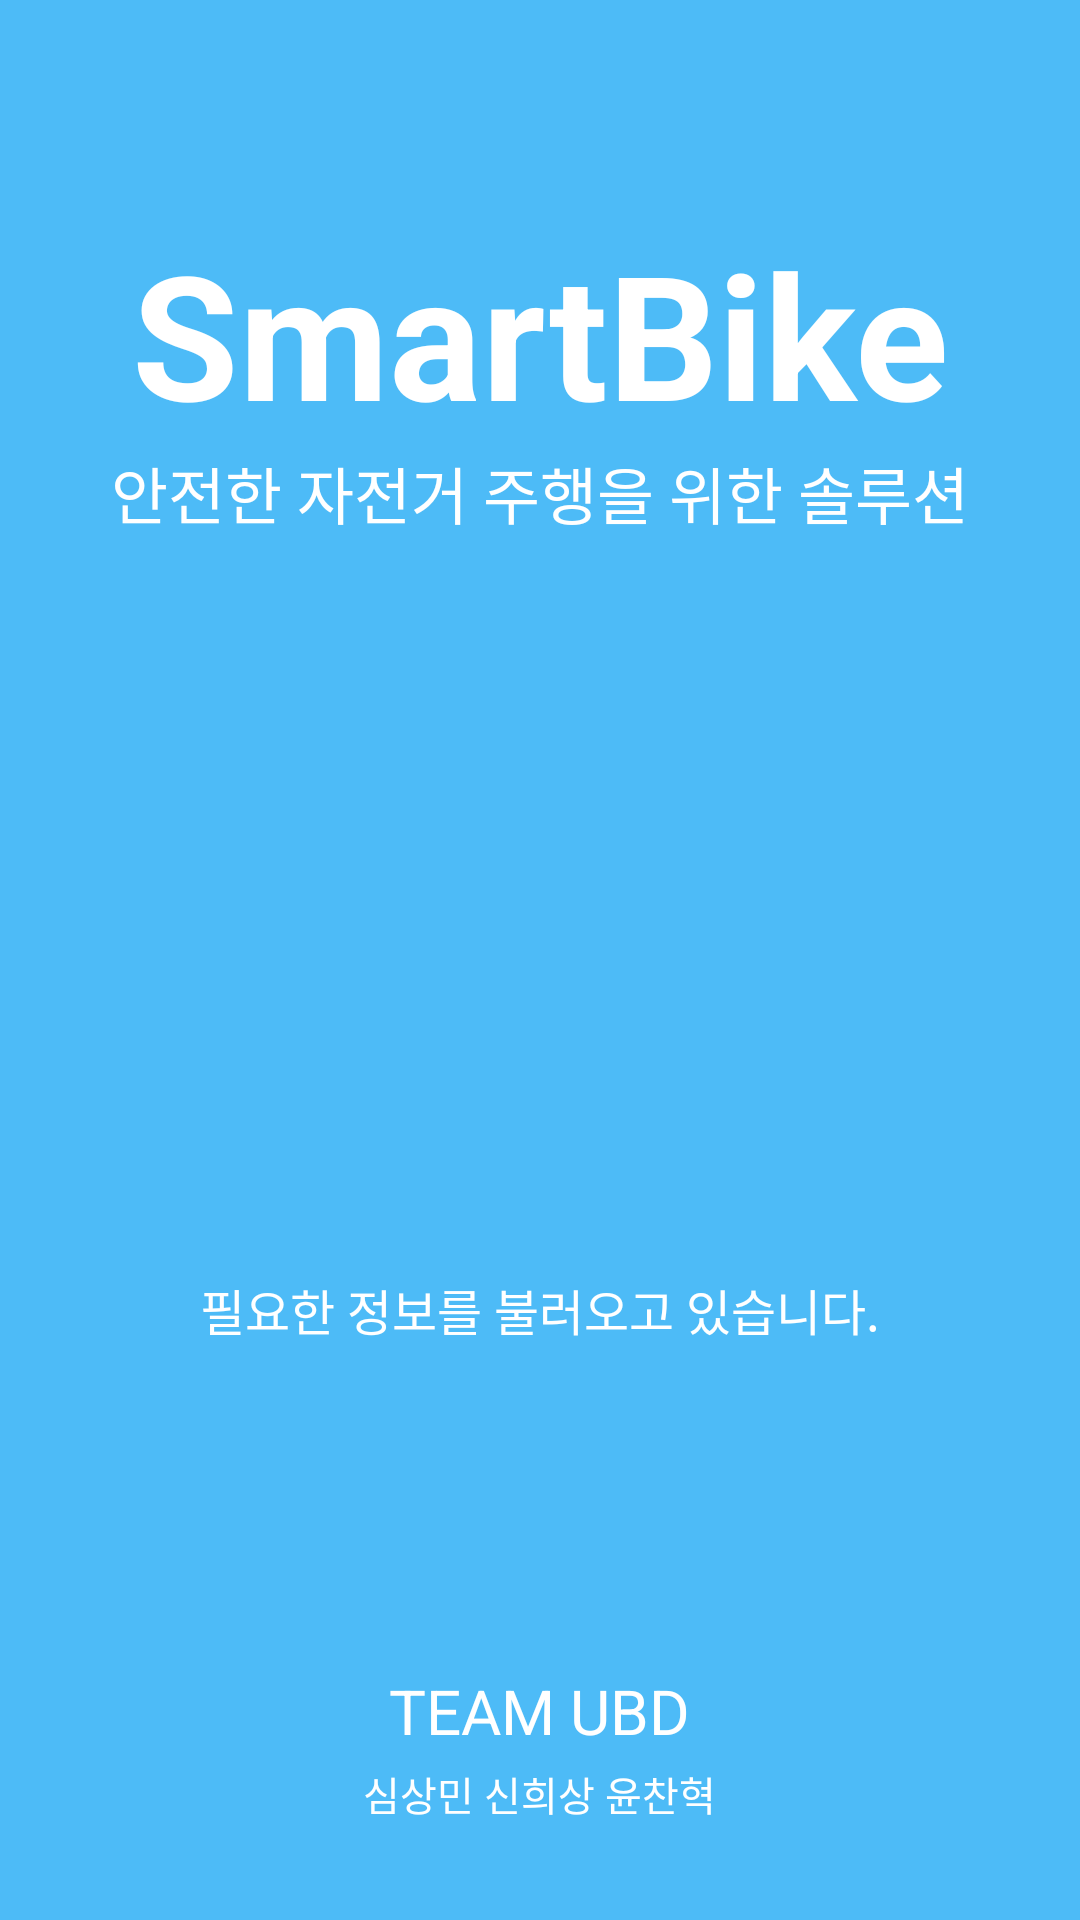

Produce the Android XML layout that renders to this screen, including the resource entries it uses.
<!-- AndroidManifest.xml: activity theme SplashTheme -->
<!-- res/layout/activity_splash.xml -->
<?xml version="1.0" encoding="utf-8"?>
<layout xmlns:android="http://schemas.android.com/apk/res/android"
    xmlns:tools="http://schemas.android.com/tools"
    tools:context=".ui.SplashActivity">

    <data>

        <variable
            name="splash"
            type="kr.owens.smartBike.ui.SplashActivity" />
    </data>

    <RelativeLayout
        android:layout_width="match_parent"
        android:layout_height="match_parent"
        android:background="@color/colorPrimary">

        <LinearLayout
            android:id="@+id/center_layout"
            android:layout_width="wrap_content"
            android:layout_height="wrap_content"
            android:layout_above="@id/load_progress"
            android:layout_centerHorizontal="true"
            android:layout_marginBottom="69.5dp"
            android:orientation="vertical">

            <TextView
                android:layout_width="wrap_content"
                android:layout_height="wrap_content"
                android:layout_gravity="center"
                android:text="@string/main_title"
                android:textColor="@color/colorAccent"
                android:textSize="28pt"
                android:textStyle="bold" />

            <TextView
                android:layout_width="wrap_content"
                android:layout_height="wrap_content"
                android:text="@string/splash_text"
                android:textColor="@color/colorAccent"
                android:textSize="10pt" />

        </LinearLayout>

        <ProgressBar
            android:id="@+id/load_progress"
            android:layout_width="59dp"
            android:layout_height="59dp"
            android:layout_centerHorizontal="true"
            android:layout_centerVertical="true"
            android:layout_marginTop="41.3dp" />

        <LinearLayout
            android:layout_width="match_parent"
            android:layout_height="match_parent"
            android:layout_below="@id/load_progress"
            android:orientation="vertical">

            <TextView
                android:id="@+id/load_text"
                android:layout_width="wrap_content"
                android:layout_height="wrap_content"
                android:layout_gravity="center"
                android:layout_weight="7"
                android:gravity="center"
                android:text="@string/load_text"
                android:textColor="@color/colorAccent"
                android:textSize="8pt" />

            <LinearLayout
                android:id="@+id/bottom_layout"
                android:layout_width="wrap_content"
                android:layout_height="wrap_content"
                android:layout_gravity="center"
                android:layout_weight="3"
                android:gravity="center"
                android:orientation="vertical">

                <TextView
                    android:id="@+id/team_name"
                    android:layout_width="wrap_content"
                    android:layout_height="wrap_content"
                    android:layout_gravity="center"
                    android:text="@string/team_name"
                    android:textColor="@color/colorAccent"
                    android:textSize="10pt" />

                <TextView
                    android:layout_width="wrap_content"
                    android:layout_height="wrap_content"
                    android:layout_gravity="center"
                    android:layout_marginTop="4dp"
                    android:text="@string/member_name"
                    android:textColor="@color/colorAccent"
                    android:textSize="6.5pt" />

            </LinearLayout>
        </LinearLayout>
    </RelativeLayout>
</layout>
<!-- resources referenced by this layout -->
<resources>
  <color name="colorAccent">#FFFFFF</color>
  <color name="colorPrimary">#4DBBF7</color>
  <string name="load_text">필요한 정보를 불러오고 있습니다.</string>
  <string name="main_title">SmartBike</string>
  <string name="member_name">심상민 신희상 윤찬혁</string>
  <string name="splash_text">안전한 자전거 주행을 위한 솔루션</string>
  <string name="team_name">TEAM UBD</string>
  <style name="SplashTheme" parent="Theme.AppCompat.Light.DarkActionBar">
          <item name="colorPrimary">@color/colorPrimary</item>
          <item name="colorPrimaryDark">@color/colorPrimaryDark</item>
          <item name="colorAccent">@color/colorAccent</item>
          <item name="windowActionBar">false</item>
          <item name="windowNoTitle">true</item>
      </style>
  <color name="colorPrimaryDark">#4DBBF7</color>
</resources>
